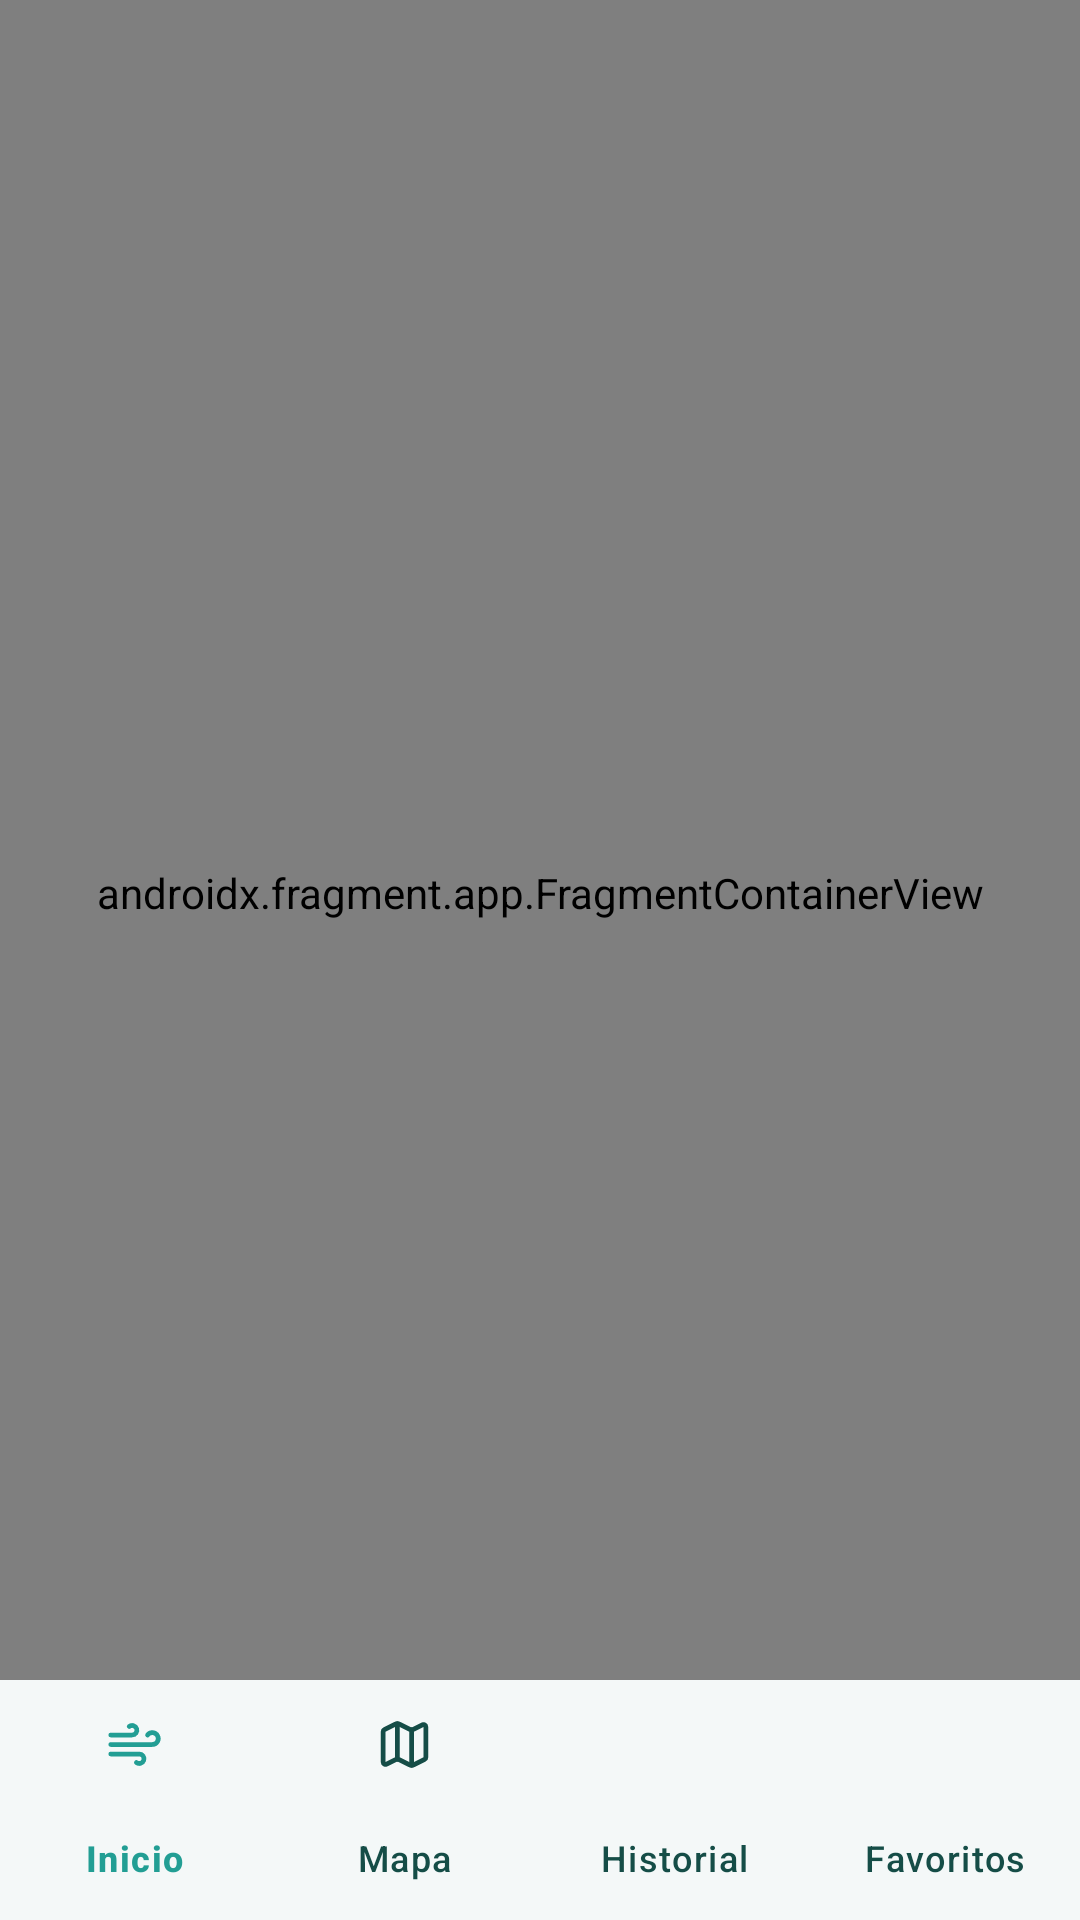

Android layout source for this screen:
<!-- AndroidManifest.xml: application theme Theme.AirQuality -->
<!-- res/layout/activity_main.xml -->
<?xml version="1.0" encoding="utf-8"?>
<androidx.constraintlayout.widget.ConstraintLayout xmlns:android="http://schemas.android.com/apk/res/android"
    xmlns:app="http://schemas.android.com/apk/res-auto"
    xmlns:tools="http://schemas.android.com/tools"
    android:id="@+id/main"
    android:layout_width="match_parent"
    android:layout_height="match_parent"
    tools:context=".ui.main.MainActivity">

    <androidx.fragment.app.FragmentContainerView
        android:id="@+id/nav_host_fragment"
        android:name="androidx.navigation.fragment.NavHostFragment"
        android:layout_width="0dp"
        android:layout_height="0dp"
        app:layout_constraintBottom_toTopOf="@id/bottom_navigation"
        app:layout_constraintEnd_toEndOf="parent"
        android:paddingLeft="0dp"
        android:paddingRight="0dp"
        android:paddingTop="35dp"
        app:layout_constraintStart_toStartOf="parent"
        app:layout_constraintTop_toTopOf="parent"
        app:navGraph="@navigation/nav_graph">

    </androidx.fragment.app.FragmentContainerView>

    <com.google.android.material.bottomnavigation.BottomNavigationView
        android:id="@+id/bottom_navigation"
        android:layout_width="match_parent"
        android:layout_height="wrap_content"
        app:labelVisibilityMode="labeled"
        app:itemIconSize="19dp"
        app:menu="@menu/botton_nav_menu"
        app:itemIconTint="@color/nav_item_colors"
        app:itemTextColor="@color/nav_item_colors"
        android:background="?android:attr/windowBackground"
        app:itemRippleColor="?attr/colorOnPrimary"
        app:itemActiveIndicatorStyle="@null"
        app:layout_constraintBottom_toBottomOf="parent"/>

</androidx.constraintlayout.widget.ConstraintLayout>
<!-- resources referenced by this layout -->
<resources>
  <style name="Theme.AirQuality" parent="Base.Theme.AirQuality" />
  <style name="Base.Theme.AirQuality" parent="Theme.Material3.DayNight.NoActionBar">
          <item name="colorPrimary">@color/primary</item>
          <item name="colorOnPrimary">@color/primaryForeground</item>
  
          <item name="colorSecondary">@color/secondary</item>
          <item name="colorOnSecondary">@color/secondaryForeground</item>
  
          <item name="android:windowBackground">@color/background</item>
          <item name="colorSurface">@color/card</item>
          <item name="colorOnSurface">@color/foreground</item>
  
          <item name="colorSurfaceVariant">@color/muted</item>
          <item name="colorOnSurfaceVariant">@color/accentForeground</item>
          <item name="colorOutline">@color/border</item>
  
          <item name="textAppearanceBody1">@color/foreground</item>
  
          <item name="cardElevation">@color/border</item>
  
          <item name="colorError">@color/Destructive</item>
          <item name="colorOnError">@color/card</item>
  
      </style>
  <color name="primary">#229E94</color>
  <color name="primaryForeground">#F7FAFA</color>
  <color name="secondary">#E3EFEE</color>
  <color name="secondaryForeground">#1C544E</color>
  <color name="background">#F4F8F8</color>
  <color name="card">#FFFFFF</color>
  <color name="foreground">#0B1716</color>
  <color name="muted">#ECF1F0</color>
  <color name="accentForeground">#154D47</color>
  <color name="border">#D8E5E4</color>
  <color name="Destructive">#D93636</color>
</resources>
